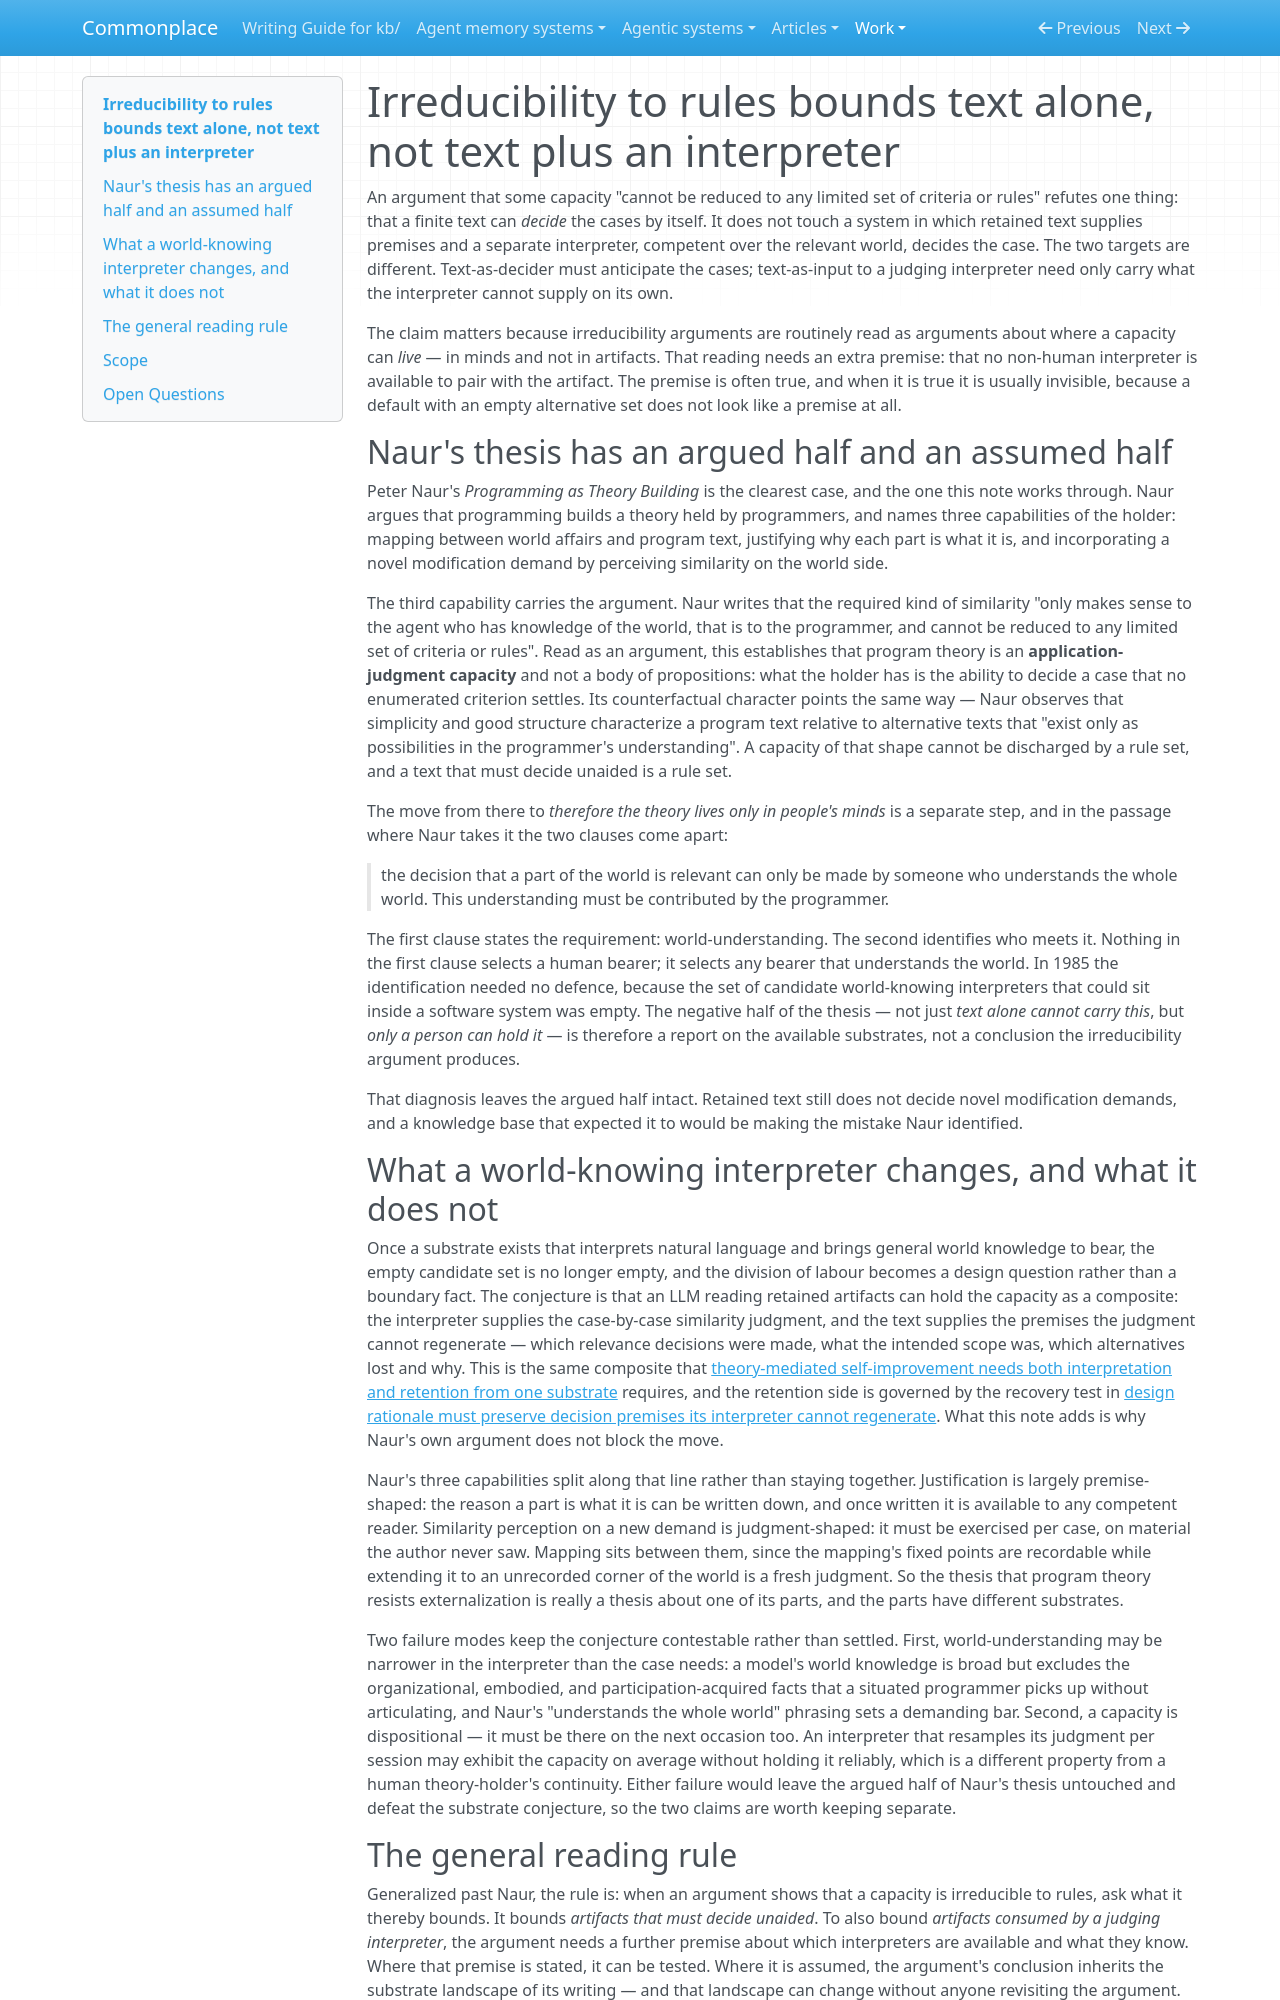

repository: zby/commonplace · page: work/popperian-maintenance-episode/fifth-episode-record/versions/v0-first-draft-cp-skill-write-13-48/index.html · generator: mkdocs

---
description: "Re-reads Naur's program theory as application judgment: the irreducibility argument defeats rule-carrying text, while locating the capacity in human minds alone was a 1985 substrate default rather than a derived step"
type: types/note.md
traits: [title-as-claim, has-external-sources]
tags: [foundations, context-engineering]
---

# Irreducibility to rules bounds text alone, not text plus an interpreter

An argument that some capacity "cannot be reduced to any limited set of criteria or rules" refutes one thing: that a finite text can *decide* the cases by itself. It does not touch a system in which retained text supplies premises and a separate interpreter, competent over the relevant world, decides the case. The two targets are different. Text-as-decider must anticipate the cases; text-as-input to a judging interpreter need only carry what the interpreter cannot supply on its own.

The claim matters because irreducibility arguments are routinely read as arguments about where a capacity can *live* — in minds and not in artifacts. That reading needs an extra premise: that no non-human interpreter is available to pair with the artifact. The premise is often true, and when it is true it is usually invisible, because a default with an empty alternative set does not look like a premise at all.

## Naur's thesis has an argued half and an assumed half

Peter Naur's *Programming as Theory Building* is the clearest case, and the one this note works through. Naur argues that programming builds a theory held by programmers, and names three capabilities of the holder: mapping between world affairs and program text, justifying why each part is what it is, and incorporating a novel modification demand by perceiving similarity on the world side.

The third capability carries the argument. Naur writes that the required kind of similarity "only makes sense to the agent who has knowledge of the world, that is to the programmer, and cannot be reduced to any limited set of criteria or rules". Read as an argument, this establishes that program theory is an **application-judgment capacity** and not a body of propositions: what the holder has is the ability to decide a case that no enumerated criterion settles. Its counterfactual character points the same way — Naur observes that simplicity and good structure characterize a program text relative to alternative texts that "exist only as possibilities in the programmer's understanding". A capacity of that shape cannot be discharged by a rule set, and a text that must decide unaided is a rule set.

The move from there to *therefore the theory lives only in people's minds* is a separate step, and in the passage where Naur takes it the two clauses come apart:

> the decision that a part of the world is relevant can only be made by someone who understands the whole world. This understanding must be contributed by the programmer.

The first clause states the requirement: world-understanding. The second identifies who meets it. Nothing in the first clause selects a human bearer; it selects any bearer that understands the world. In 1985 the identification needed no defence, because the set of candidate world-knowing interpreters that could sit inside a software system was empty. The negative half of the thesis — not just *text alone cannot carry this*, but *only a person can hold it* — is therefore a report on the available substrates, not a conclusion the irreducibility argument produces.

That diagnosis leaves the argued half intact. Retained text still does not decide novel modification demands, and a knowledge base that expected it to would be making the mistake Naur identified.

## What a world-knowing interpreter changes, and what it does not

Once a substrate exists that interprets natural language and brings general world knowledge to bear, the empty candidate set is no longer empty, and the division of labour becomes a design question rather than a boundary fact. The conjecture is that an LLM reading retained artifacts can hold the capacity as a composite: the interpreter supplies the case-by-case similarity judgment, and the text supplies the premises the judgment cannot regenerate — which relevance decisions were made, what the intended scope was, which alternatives lost and why. This is the same composite that [theory-mediated self-improvement needs both interpretation and retention from one substrate](../../../../notes/reflective-theory-refinement-needs-interpretation-and-retention.md) requires, and the retention side is governed by the recovery test in [design rationale must preserve decision premises its interpreter cannot regenerate](../../../../notes/design-rationale-must-preserve-unregenerable-decision-premises.md). What this note adds is why Naur's own argument does not block the move.

Naur's three capabilities split along that line rather than staying together. Justification is largely premise-shaped: the reason a part is what it is can be written down, and once written it is available to any competent reader. Similarity perception on a new demand is judgment-shaped: it must be exercised per case, on material the author never saw. Mapping sits between them, since the mapping's fixed points are recordable while extending it to an unrecorded corner of the world is a fresh judgment. So the thesis that program theory resists externalization is really a thesis about one of its parts, and the parts have different substrates.

Two failure modes keep the conjecture contestable rather than settled. First, world-understanding may be narrower in the interpreter than the case needs: a model's world knowledge is broad but excludes the organizational, embodied, and participation-acquired facts that a situated programmer picks up without articulating, and Naur's "understands the whole world" phrasing sets a demanding bar. Second, a capacity is dispositional — it must be there on the next occasion too. An interpreter that resamples its judgment per session may exhibit the capacity on average without holding it reliably, which is a different property from a human theory-holder's continuity. Either failure would leave the argued half of Naur's thesis untouched and defeat the substrate conjecture, so the two claims are worth keeping separate.
